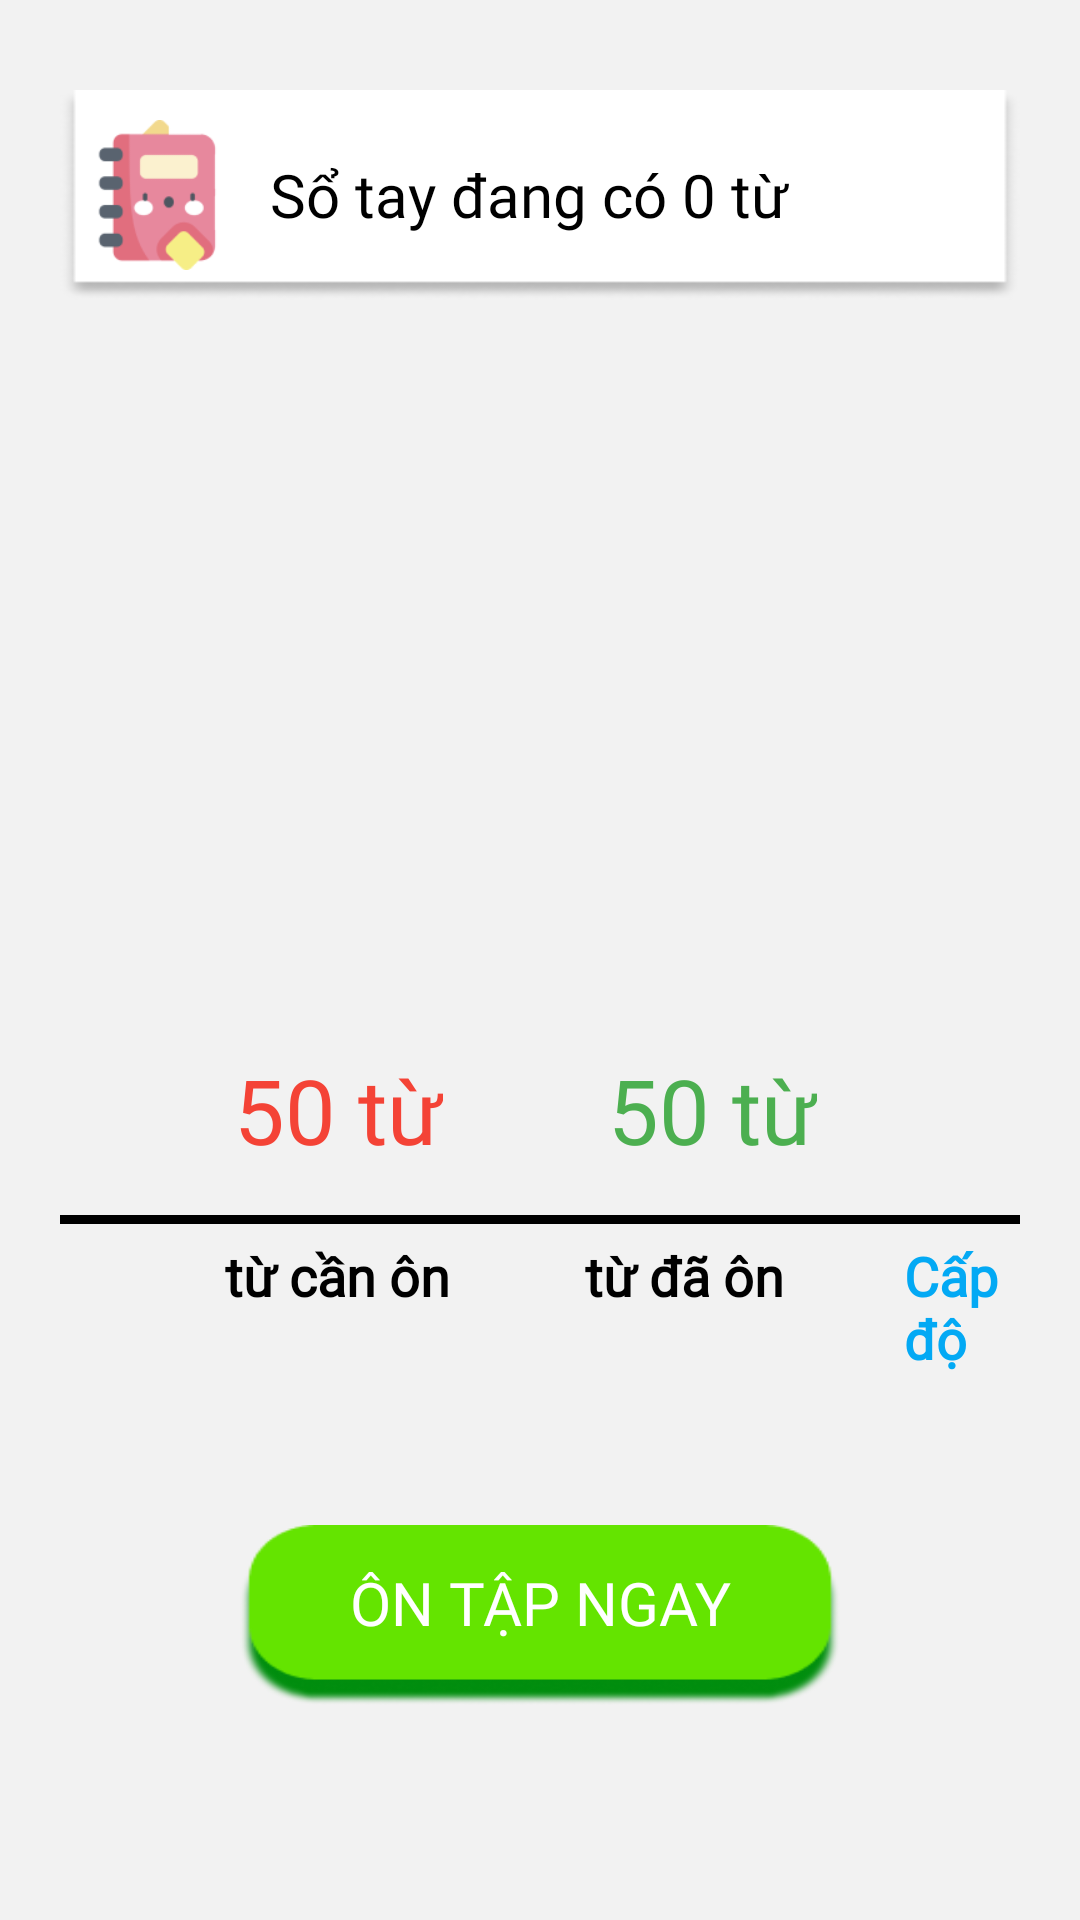

Layout XML and referenced resources for this Android screen:
<!-- AndroidManifest.xml: application theme Theme.EasyLanguage -->
<!-- res/layout/fragment_review.xml -->
<?xml version="1.0" encoding="utf-8"?>
<LinearLayout xmlns:android="http://schemas.android.com/apk/res/android"
    xmlns:tools="http://schemas.android.com/tools"
    android:id="@+id/lnReviewFragment"
    android:layout_width="match_parent"
    android:layout_height="match_parent"
    android:background="@color/white2"
    android:orientation="vertical"
    android:paddingHorizontal="20dp">

    <TableRow
        android:layout_width="match_parent"
        android:layout_height="70dp"
        android:padding="10dp"
        android:background="@drawable/bg_white_shadow"
        android:layout_marginTop="30dp"
        tools:ignore="UselessParent">

        <ImageView
            android:layout_width="50dp"
            android:layout_height="match_parent"
            android:src="@drawable/ic_notebook"
            tools:ignore="ContentDescription,ImageContrastCheck" />

        <TextView
            android:id="@+id/tvNoteBook"
            android:layout_width="match_parent"
            android:layout_height="wrap_content"
            android:layout_gravity="center_vertical"
            android:layout_marginStart="10dp"
            android:fontFamily="@font/quicksand_medium"
            android:text="@string/txt_notebook_have"
            android:textColor="@color/black"
            android:textSize="20sp" />
    </TableRow>

    <TableRow
        android:layout_width="match_parent"
        android:layout_height="250dp"
        android:layout_marginTop="50dp"
        android:gravity="bottom">

        <LinearLayout
            android:id="@+id/lnColumn1"
            android:layout_width="wrap_content"
            android:layout_height="@dimen/d_250"
            android:layout_marginStart="58dp"
            android:gravity="bottom"
            android:orientation="vertical">

            <TextView
                android:id="@+id/tvColumn1"
                android:layout_width="wrap_content"
                android:layout_height="wrap_content"
                android:layout_marginBottom="10dp"
                android:fontFamily="@font/quicksand_bold"
                android:gravity="center_horizontal"
                android:textSize="30sp"
                android:text="@string/txt_count_word1"
                android:textColor="@color/colorRed" />

            <View
                android:id="@+id/vColumn1"
                android:layout_width="50dp"
                android:layout_height="0dp"
                android:background="@drawable/bg_column_1" />
        </LinearLayout>

        <LinearLayout
            android:id="@+id/lnColumn2"
            android:layout_width="wrap_content"
            android:layout_height="@dimen/d_200"
            android:layout_marginStart="55dp"
            android:gravity="bottom"
            android:orientation="vertical">

            <TextView
                android:id="@+id/tvColumn2"
                android:layout_width="wrap_content"
                android:layout_height="wrap_content"
                android:textSize="30sp"
                android:fontFamily="@font/quicksand_bold"
                android:layout_marginBottom="10dp"
                android:gravity="center_horizontal"
                android:text="@string/txt_count_word1"
                android:textColor="@color/colorGreen" />

            <View
                android:id="@+id/vColumn2"
                android:layout_width="50dp"
                android:layout_height="0dp"
                android:background="@drawable/bg_column_2" />
        </LinearLayout>


    </TableRow>

    <View
        android:layout_width="match_parent"
        android:layout_height="3dp"
        android:layout_marginTop="5dp"
        android:background="@color/black" />

    <TableRow
        android:layout_width="match_parent"
        android:layout_height="wrap_content"
        android:layout_marginTop="5dp">

        <TextView
            android:layout_width="wrap_content"
            android:layout_height="wrap_content"
            android:layout_marginStart="55dp"
            android:fontFamily="@font/quicksand_bold"
            android:text="@string/text_new_word"
            android:textColor="@color/black"
            android:textSize="18sp"
            android:textStyle="bold" />

        <TextView
            android:layout_width="wrap_content"
            android:layout_height="match_parent"
            android:layout_marginStart="45dp"
            android:fontFamily="@font/quicksand_bold"
            android:text="@string/txt_old_word"
            android:textColor="@color/black"
            android:textSize="18sp"
            android:textStyle="bold" />


        <TextView
            android:layout_width="wrap_content"
            android:layout_height="wrap_content"
            android:layout_marginStart="40dp"
            android:fontFamily="@font/quicksand_bold"
            android:text="@string/txt_level"
            android:textColor="@color/colorBlue"
            android:textSize="18sp"
            android:textStyle="bold"
            tools:ignore="TextContrastCheck" />
    </TableRow>

    <TextView
        android:id="@+id/tvReviewNow"
        android:layout_width="200dp"
        android:layout_height="60dp"
        android:layout_gravity="center_horizontal"
        android:layout_marginTop="50dp"
        android:background="@drawable/bg_button_green"
        android:fontFamily="@font/quicksand_bold"
        android:gravity="center"
        android:paddingBottom="8dp"
        android:text="@string/txt_review_now"
        android:textColor="@color/white"
        android:textSize="20sp"
        tools:ignore="TextContrastCheck" />


</LinearLayout>
<!-- resources referenced by this layout -->
<resources>
  <color name="black">#FF000000</color>
  <color name="colorBlue">#03A9F4</color>
  <color name="colorGreen">#4CAF50</color>
  <color name="colorRed">#F44336</color>
  <color name="white">#FFFFFFFF</color>
  <color name="white2">#F2F2F2</color>
  <dimen name="d_200">200dp</dimen>
  <dimen name="d_250">250dp</dimen>
  <!-- drawable bg_button_green: png bitmap (drawable, 7619 bytes) -->
  <!-- drawable bg_column_1 (drawable) -->
  <?xml version="1.0" encoding="utf-8"?>
  <shape xmlns:android="http://schemas.android.com/apk/res/android"
      android:shape="rectangle">
  
      <solid android:color="@color/colorRed"/>
      <corners android:topLeftRadius="10dp"
          android:topRightRadius="10dp"/>
  </shape>
  <!-- drawable bg_column_2 (drawable) -->
  <?xml version="1.0" encoding="utf-8"?>
  <shape xmlns:android="http://schemas.android.com/apk/res/android"
      android:shape="rectangle">
  
      <solid android:color="@color/colorGreen"/>
      <corners android:topLeftRadius="10dp"
          android:topRightRadius="10dp"/>
  </shape>
  <!-- drawable bg_white_shadow: png bitmap (drawable, 2869 bytes) -->
  <!-- drawable ic_notebook: png bitmap (drawable, 4446 bytes) -->
  <string name="text_new_word">từ cần ôn</string>
  <string name="txt_count_word1">50 từ</string>
  <string name="txt_level">Cấp độ</string>
  <string name="txt_notebook_have">Sổ tay đang có 0 từ</string>
  <string name="txt_old_word">từ đã ôn</string>
  <string name="txt_review_now">ÔN TẬP NGAY</string>
  <style name="Theme.EasyLanguage" parent="Theme.MaterialComponents.DayNight.NoActionBar">
  \        
          <item name="colorPrimary">@color/purple_500</item>
          <item name="colorPrimaryVariant">@color/white</item>
          <item name="colorOnPrimary">@color/white</item>
          
          <item name="colorSecondary">@color/teal_200</item>
          <item name="colorSecondaryVariant">@color/teal_700</item>
          <item name="colorOnSecondary">@color/black</item>
          
          <item name="android:statusBarColor">?attr/colorPrimaryVariant</item>
          
      </style>
  <color name="purple_500">#FFD844</color>
  <color name="teal_200">#FF03DAC5</color>
  <color name="teal_700">#FF018786</color>
</resources>
